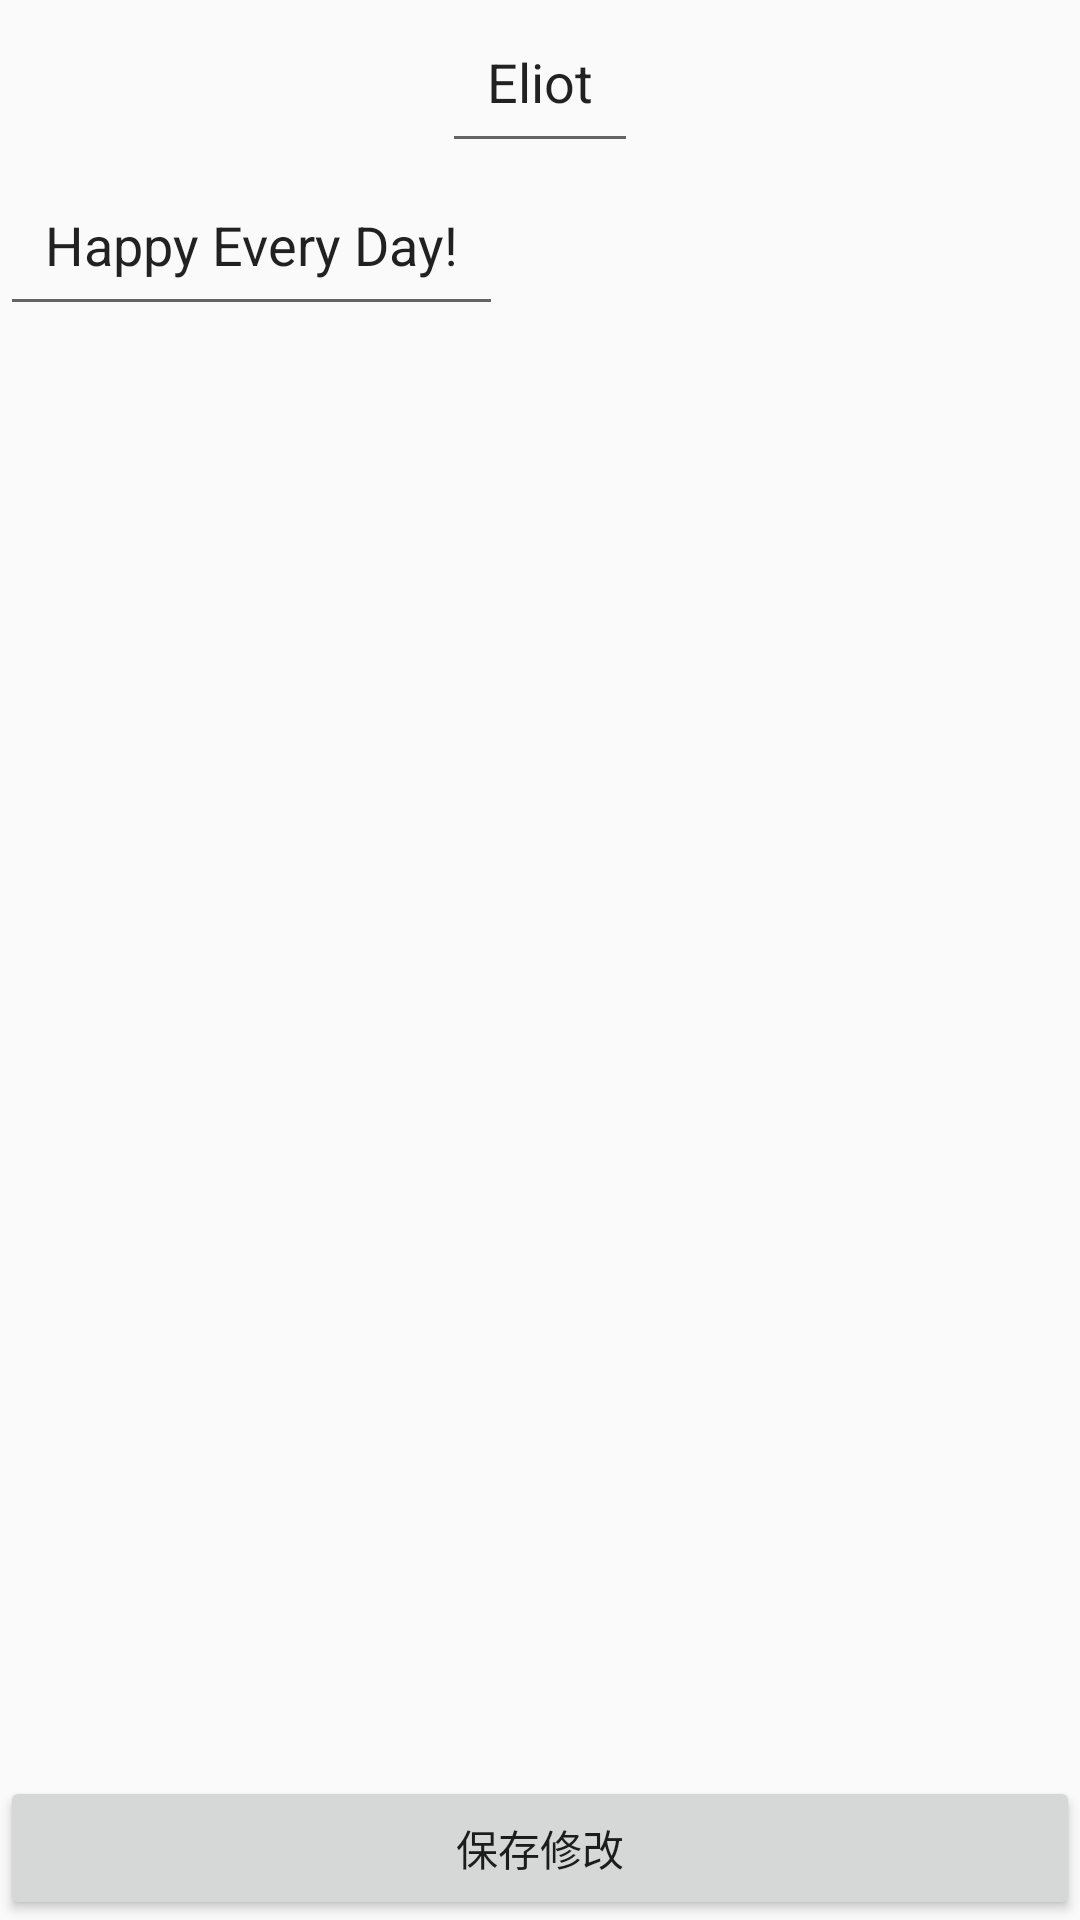

This screen was rendered from an Android layout file. Write that file and the resources it references.
<!-- AndroidManifest.xml: application theme AppTheme -->
<!-- res/layout/activity_user_information.xml -->
<?xml version="1.0" encoding="utf-8"?>
<RelativeLayout xmlns:android="http://schemas.android.com/apk/res/android"
    android:layout_width="match_parent"
    android:layout_height="match_parent">

    <ImageView
        android:id="@+id/image_view_user_information_user_portrait"
        android:layout_width="wrap_content"
        android:layout_height="wrap_content"
        android:src="@mipmap/ic_launcher"
        android:layout_centerHorizontal="true"
        />

    <EditText
        android:id="@+id/edit_text_user_information_user_name"
        android:layout_width="wrap_content"
        android:layout_height="wrap_content"
        android:layout_centerHorizontal="true"
        android:layout_below="@id/image_view_user_information_user_portrait"
        android:padding="15dp"
        android:text="Eliot"
        />

    <EditText
        android:id="@+id/edit_text_user_information_user_desc"
        android:layout_width="wrap_content"
        android:layout_height="wrap_content"
        android:layout_below="@id/edit_text_user_information_user_name"
        android:padding="15dp"
        android:text="Happy Every Day!"
        />

    <Button
        android:id="@+id/button_user_information_save_information"
        android:text="保存修改"
        android:layout_alignParentBottom="true"
        android:layout_width="match_parent"
        android:layout_height="wrap_content"/>

</RelativeLayout>
<!-- resources referenced by this layout -->
<resources>
  <style name="AppTheme" parent="Theme.AppCompat.Light.DarkActionBar">
          
          <item name="windowActionBar">false</item>
          <item name="windowNoTitle">true</item>
          <item name="colorPrimary">@color/colorPrimary</item>
          <item name="colorPrimaryDark">@color/colorPrimaryDark</item>
          <item name="colorAccent">@color/colorAccent</item>
      </style>
  <!-- not gathered from this repository: default colours our renderer supplied (Android Studio template values) -->
  <color name="colorPrimary">#FF6200EE</color>
  <color name="colorPrimaryDark">#FF3700B3</color>
  <color name="colorAccent">#FF03DAC5</color>
</resources>
